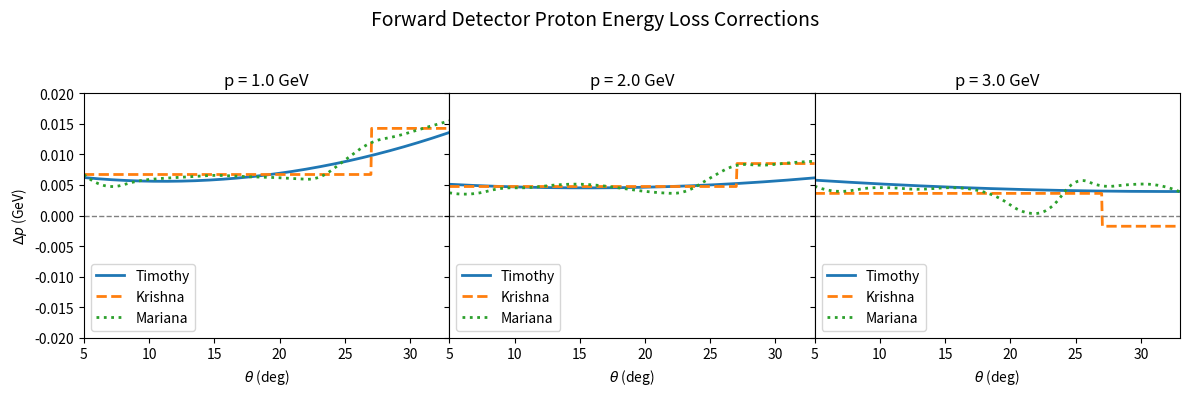
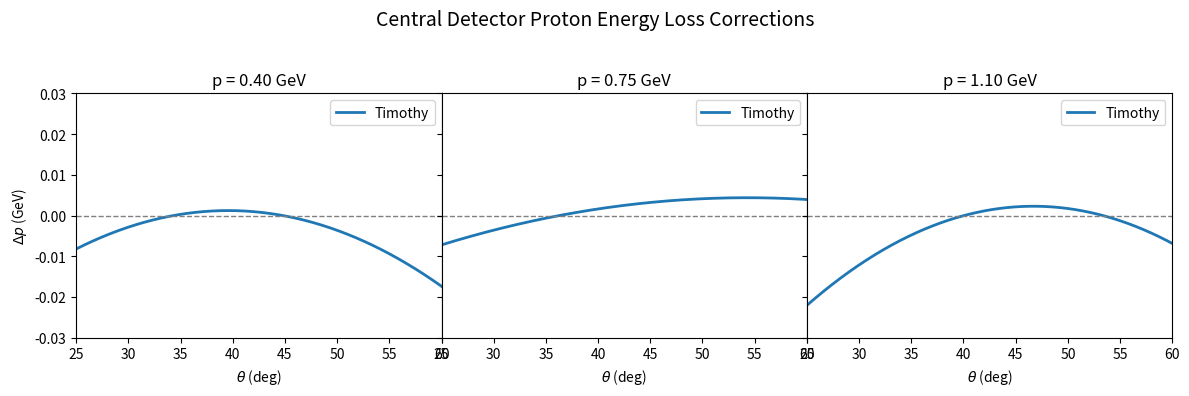

Here is the Python script that generated these plots, in order:
#!/usr/bin/env python3
import os
import numpy as np
import matplotlib.pyplot as plt
from scipy.interpolate import interp1d

# === θ ranges ===
theta_fd = np.linspace(5, 33, 500)   # Forward Detector: 5–33°
theta_cd = np.linspace(25, 70, 500)  # Central Detector: 25–70°

# === Mariana ag matrix ===
mariana_theta_list = np.array([5.00, 7.00, 9.00, 11.00, 13.00, 15.00,
                               17.00, 19.00, 21.00, 23.00, 25.00,
                               27.00, 29.00, 31.00, 33.00])
ag_matrix = np.array([
    [0.001039, -0.006952, -0.009509, -0.009879, -0.01279, -0.01157, -0.01018,
     -0.009222, -0.01355, -0.01207, -0.009474, -0.02216, -0.02105,
     -0.02118, -0.02360],
    [-0.0006922, 0.0009763, 0.001482, 0.001530, 0.002187, 0.001953,
     0.001688, 0.001668, 0.002849, 0.002495, 0.001508, 0.004215,
     0.003911, 0.003948, 0.004634],
    [0.0009806, 0.01157, 0.01485, 0.01588, 0.01945, 0.01736,
     0.01551, 0.01383, 0.01926, 0.01720, 0.01464, 0.03250,
     0.03231, 0.03296, 0.03608],
    [-0.008024, -0.01035, -0.01240, -0.01361, -0.01518, -0.01432,
     -0.01341, -0.01255, -0.01462, -0.01388, -0.01574, -0.02646,
     -0.02820, -0.03000, -0.03259]
])

def timothy_fd(theta, p):
    A = 0.0099626 - 0.0002414*theta - 0.0000020*theta**2
    B = -0.01428267 + 0.00042833*theta + 0.00001081*theta**2
    C = 0.01197102 - 0.00055673*theta + 0.00000785*theta**2
    return A + B/p + C/p**2

def krishna_fd(theta, p):
    if theta < 27:
        return 0.001046*p**4 - 0.010446*p**3 + 0.036945*p**2 - 0.055368*p + 0.034539
    else:
        return 0.005519*p**4 - 0.046289*p**3 + 0.137504*p**2 - 0.177027*p + 0.094555

def mariana_fd(theta_vals, p):
    dp_vals = -p*(ag_matrix[0] + ag_matrix[1]*p + ag_matrix[2]/p + ag_matrix[3]/(p**2))
    interp = interp1d(mariana_theta_list, dp_vals, kind='quadratic',
                      bounds_error=False, fill_value='extrapolate')
    return interp(theta_vals)

def timothy_cd(theta, p):
    A = -0.2383991 + 0.0124992*theta - 0.0001646*theta**2
    B = 0.60123885 - 0.03128464*theta + 0.00041314*theta**2
    C = -0.44080146 + 0.02209857*theta - 0.00028224*theta**2
    return A + B*p + C*p**2

def main():
    out_dir = 'output'
    os.makedirs(out_dir, exist_ok=True)

    fig_fd, axs_fd = plt.subplots(1, 3, figsize=(12, 4), sharey=True, gridspec_kw={'wspace': 0})
    for ax, p in zip(axs_fd, [1.0, 2.0, 3.0]):
        ax.plot(theta_fd, timothy_fd(theta_fd, p), label='Timothy', linewidth=2)
        ax.plot(theta_fd, [krishna_fd(t, p) for t in theta_fd], label='Krishna', linewidth=2, linestyle='--')
        ax.plot(theta_fd, mariana_fd(theta_fd, p), label='Mariana', linewidth=2, linestyle=':')
        ax.axhline(0, linestyle='--', color='gray', linewidth=1)
        ax.set_xlim(5, 33)
        ax.set_ylim(-0.02, 0.02)
        ax.set_title(f'p = {p:.1f} GeV', fontsize=12)
        ax.set_xlabel(r'$\theta$ (deg)')
        if ax is axs_fd[0]:
            ax.set_ylabel(r'$\Delta p$ (GeV)')
        ax.legend(loc='lower left', frameon=True)

    fig_fd.suptitle('Forward Detector Proton Energy Loss Corrections', fontsize=14)
    fig_fd.tight_layout(rect=[0, 0, 1, 0.95])
    fig_fd.savefig(f'{out_dir}/forward_detector.png')

    fig_cd, axs_cd = plt.subplots(1, 3, figsize=(12, 4), sharey=True, gridspec_kw={'wspace': 0})
    for ax, p in zip(axs_cd, [0.4, 0.75, 1.1]):
        ax.plot(theta_cd, timothy_cd(theta_cd, p), label='Timothy', linewidth=2)
        ax.axhline(0, linestyle='--', color='gray', linewidth=1)
        ax.set_xlim(25, 60)
        ax.set_ylim(-0.03, 0.03)
        ax.set_title(f'p = {p:.2f} GeV', fontsize=12)
        ax.set_xlabel(r'$\theta$ (deg)')
        if ax is axs_cd[0]:
            ax.set_ylabel(r'$\Delta p$ (GeV)')
        ax.legend(loc='upper right', frameon=True)

    fig_cd.suptitle('Central Detector Proton Energy Loss Corrections', fontsize=14)
    fig_cd.tight_layout(rect=[0, 0, 1, 0.95])
    fig_cd.savefig(f'{out_dir}/central_detector.png')

    print(f'Saved figures to {out_dir}/')

if __name__ == '__main__':
    main()